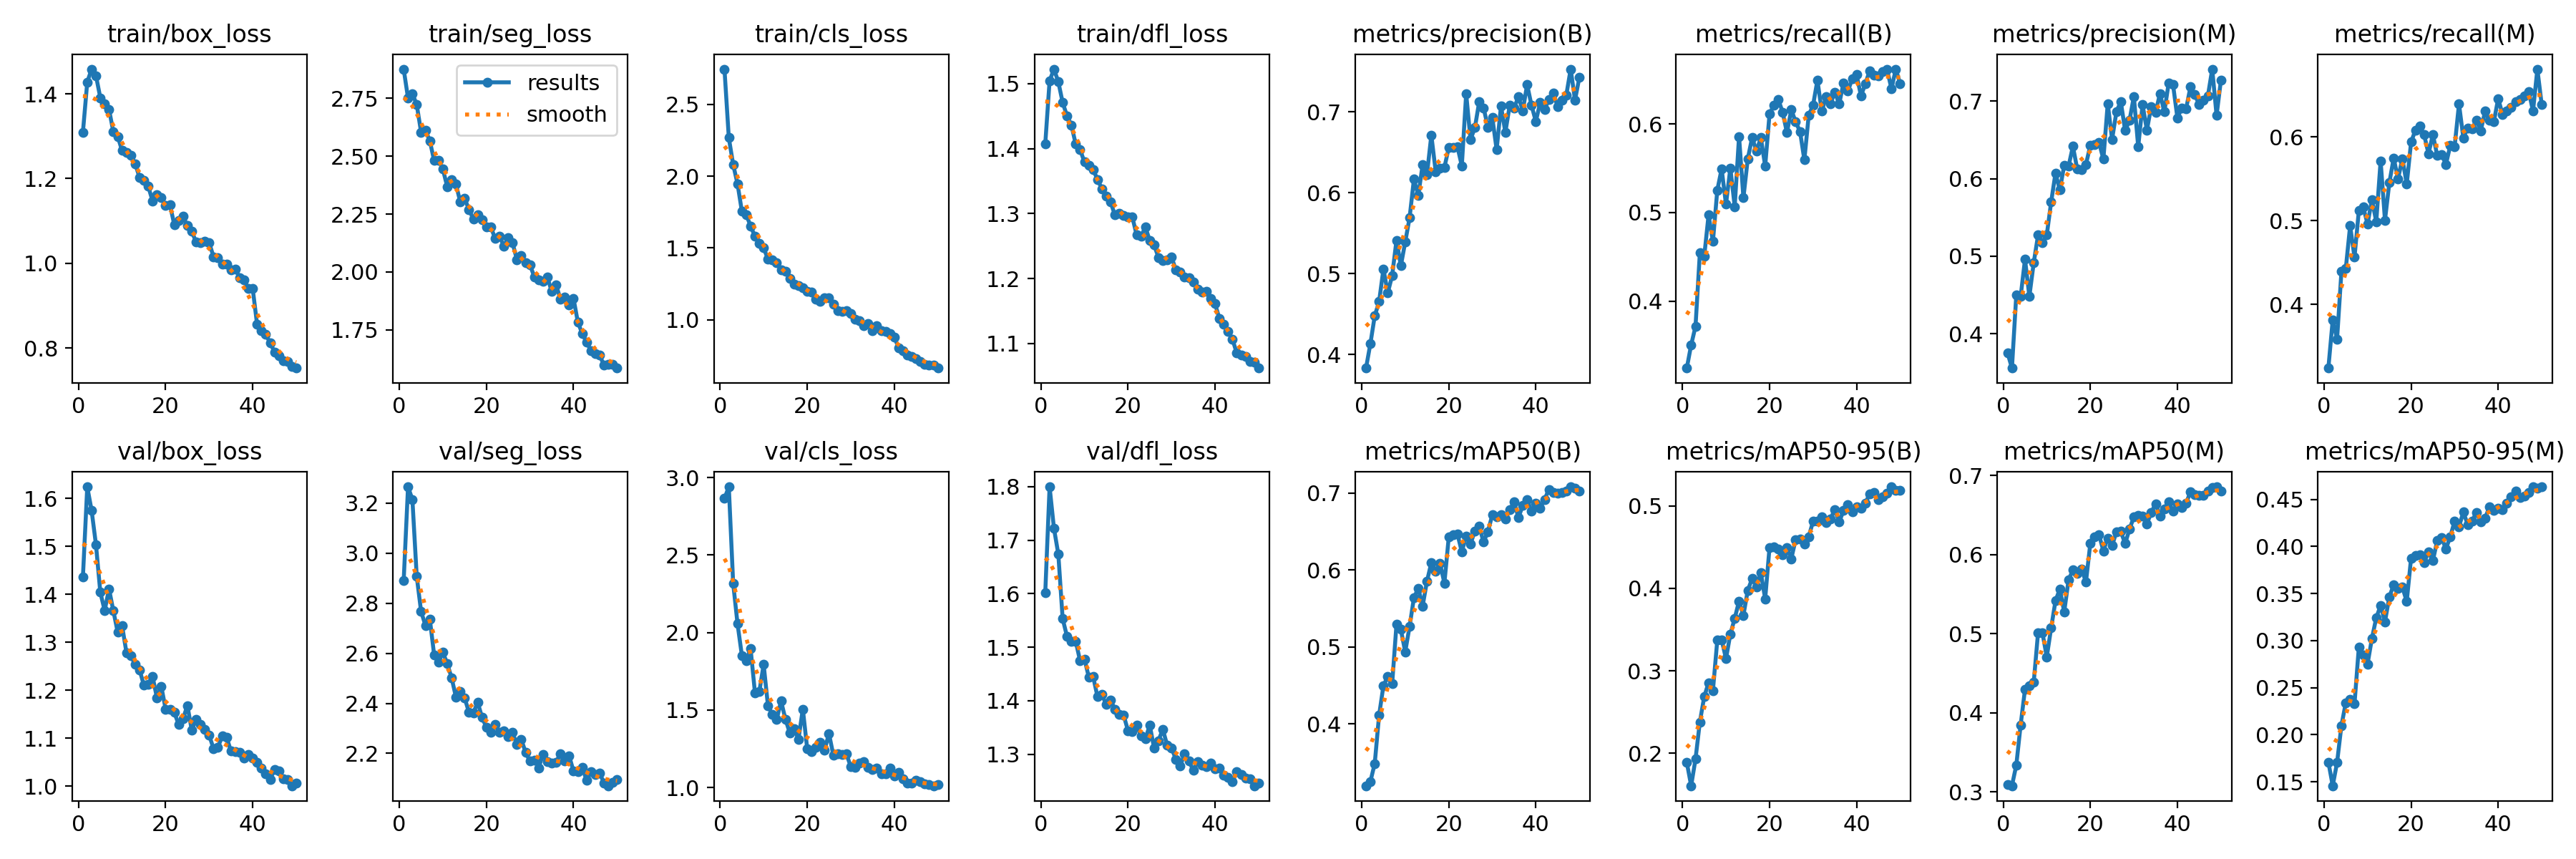

Data behind this chart, as committed beside it:
epoch, train/box_loss, train/seg_loss, train/cls_loss, train/dfl_loss, metrics/precision(B), metrics/recall(B), metrics/mAP50(B), metrics/mAP50-95(B), metrics/precision(M), metrics/recall(M), metrics/mAP50(M), metrics/mAP50-95(M), val/box_loss, val/seg_loss, val/cls_loss, val/dfl_loss, lr/pg0, lr/pg1, lr/pg2
1, 1.309, 2.876, 2.746, 1.407, 0.3831, 0.3245, 0.3196, 0.189, 0.375, 0.3238, 0.3094, 0.171, 1.435, 2.89, 2.864, 1.601, 0.0004735, 0.0004735, 0.0004735
2, 1.428, 2.751, 2.267, 1.504, 0.4132, 0.3507, 0.325, 0.1608, 0.3557, 0.3812, 0.3077, 0.1458, 1.624, 3.265, 2.94, 1.8, 0.0009311, 0.0009311, 0.0009311
3, 1.458, 2.771, 2.081, 1.522, 0.4476, 0.3716, 0.3483, 0.1932, 0.4503, 0.3585, 0.3338, 0.1705, 1.575, 3.214, 2.317, 1.722, 0.00137, 0.00137, 0.00137
4, 1.443, 2.723, 1.946, 1.503, 0.4653, 0.4548, 0.4111, 0.2381, 0.448, 0.439, 0.3847, 0.2097, 1.504, 2.906, 2.056, 1.674, 0.001344, 0.001344, 0.001344
5, 1.391, 2.604, 1.755, 1.471, 0.5056, 0.4506, 0.4496, 0.2687, 0.4961, 0.4426, 0.4297, 0.234, 1.404, 2.767, 1.852, 1.553, 0.001316, 0.001316, 0.001316
6, 1.376, 2.613, 1.732, 1.45, 0.4763, 0.4972, 0.4615, 0.2858, 0.4482, 0.4938, 0.4339, 0.2376, 1.366, 2.711, 1.817, 1.52, 0.001288, 0.001288, 0.001288
7, 1.363, 2.567, 1.653, 1.436, 0.4974, 0.4673, 0.4518, 0.2763, 0.4914, 0.456, 0.4384, 0.2327, 1.411, 2.737, 1.896, 1.511, 0.001259, 0.001259, 0.001259
8, 1.31, 2.481, 1.581, 1.407, 0.5413, 0.5252, 0.5295, 0.3371, 0.5273, 0.5119, 0.5015, 0.293, 1.365, 2.593, 1.612, 1.511, 0.001231, 0.001231, 0.001231
9, 1.299, 2.483, 1.533, 1.399, 0.5097, 0.5492, 0.5226, 0.3377, 0.5173, 0.5161, 0.5013, 0.2845, 1.321, 2.563, 1.617, 1.475, 0.001203, 0.001203, 0.001203
10, 1.266, 2.444, 1.501, 1.379, 0.539, 0.5093, 0.4934, 0.3147, 0.5274, 0.4958, 0.4707, 0.2751, 1.335, 2.604, 1.793, 1.478, 0.001174, 0.001174, 0.001174
11, 1.261, 2.369, 1.421, 1.374, 0.5689, 0.5501, 0.5264, 0.3445, 0.5697, 0.525, 0.5072, 0.3023, 1.279, 2.559, 1.525, 1.444, 0.001146, 0.001146, 0.001146
12, 1.255, 2.4, 1.418, 1.368, 0.6166, 0.5067, 0.5636, 0.3636, 0.6071, 0.4986, 0.5416, 0.3242, 1.272, 2.502, 1.47, 1.445, 0.001118, 0.001118, 0.001118
13, 1.235, 2.379, 1.396, 1.352, 0.5967, 0.5858, 0.5763, 0.3846, 0.5854, 0.5713, 0.5566, 0.3373, 1.254, 2.425, 1.438, 1.407, 0.001089, 0.001089, 0.001089
14, 1.203, 2.302, 1.347, 1.338, 0.6347, 0.5166, 0.5531, 0.3674, 0.6173, 0.5002, 0.5275, 0.32, 1.243, 2.446, 1.558, 1.412, 0.001061, 0.001061, 0.001061
15, 1.196, 2.317, 1.339, 1.326, 0.6228, 0.5604, 0.5853, 0.3975, 0.6159, 0.545, 0.5678, 0.3465, 1.211, 2.421, 1.44, 1.393, 0.001033, 0.001033, 0.001033
16, 1.182, 2.27, 1.289, 1.318, 0.6713, 0.5845, 0.6094, 0.4118, 0.6418, 0.5745, 0.5808, 0.3592, 1.213, 2.364, 1.352, 1.402, 0.001005, 0.001005, 0.001005
17, 1.147, 2.228, 1.248, 1.298, 0.6262, 0.5694, 0.5985, 0.4019, 0.6124, 0.5498, 0.576, 0.3552, 1.229, 2.363, 1.377, 1.383, 0.0009763, 0.0009763, 0.0009763
18, 1.162, 2.249, 1.24, 1.3, 0.6304, 0.5844, 0.6083, 0.4189, 0.6118, 0.5739, 0.5816, 0.3567, 1.184, 2.404, 1.312, 1.374, 0.000948, 0.000948, 0.000948
19, 1.155, 2.225, 1.22, 1.298, 0.6313, 0.5525, 0.5827, 0.3873, 0.6185, 0.5436, 0.5655, 0.3417, 1.208, 2.344, 1.506, 1.373, 0.0009197, 0.0009197, 0.0009197
20, 1.136, 2.196, 1.198, 1.294, 0.6558, 0.6111, 0.6425, 0.4496, 0.6429, 0.5938, 0.6142, 0.3877, 1.161, 2.304, 1.251, 1.344, 0.0008914, 0.0008914, 0.0008914
21, 1.138, 2.195, 1.195, 1.295, 0.6561, 0.6211, 0.6454, 0.4501, 0.6435, 0.608, 0.6222, 0.3901, 1.161, 2.284, 1.232, 1.342, 0.0008631, 0.0008631, 0.0008631
22, 1.091, 2.145, 1.141, 1.267, 0.6568, 0.6277, 0.6465, 0.4477, 0.6468, 0.6129, 0.6251, 0.3908, 1.153, 2.315, 1.258, 1.354, 0.0008348, 0.0008348, 0.0008348
23, 1.102, 2.155, 1.129, 1.265, 0.6333, 0.6133, 0.6235, 0.4406, 0.6252, 0.6023, 0.6049, 0.3831, 1.129, 2.284, 1.29, 1.334, 0.0008065, 0.0008065, 0.0008065
24, 1.111, 2.112, 1.151, 1.279, 0.7226, 0.5901, 0.6441, 0.449, 0.6971, 0.5797, 0.6212, 0.3944, 1.141, 2.291, 1.242, 1.328, 0.0007782, 0.0007782, 0.0007782
25, 1.089, 2.147, 1.153, 1.258, 0.6659, 0.6161, 0.6339, 0.4359, 0.6508, 0.6028, 0.6114, 0.3849, 1.168, 2.267, 1.347, 1.354, 0.0007499, 0.0007499, 0.0007499
26, 1.076, 2.126, 1.108, 1.252, 0.6804, 0.6021, 0.6506, 0.4592, 0.6865, 0.5775, 0.6291, 0.4062, 1.117, 2.283, 1.21, 1.311, 0.0007216, 0.0007216, 0.0007216
27, 1.05, 2.054, 1.062, 1.233, 0.7128, 0.5915, 0.6564, 0.4596, 0.6995, 0.5789, 0.6294, 0.4092, 1.139, 2.236, 1.217, 1.325, 0.0006934, 0.0006934, 0.0006934
28, 1.048, 2.072, 1.06, 1.228, 0.7051, 0.5593, 0.6361, 0.4536, 0.6621, 0.567, 0.6142, 0.3975, 1.129, 2.256, 1.211, 1.346, 0.0006651, 0.0006651, 0.0006651
29, 1.052, 2.041, 1.062, 1.228, 0.681, 0.6097, 0.6499, 0.4627, 0.6751, 0.5897, 0.6323, 0.4104, 1.118, 2.204, 1.217, 1.317, 0.0006368, 0.0006368, 0.0006368
30, 1.049, 2.031, 1.044, 1.234, 0.6932, 0.6211, 0.6714, 0.4812, 0.7061, 0.5884, 0.6476, 0.4271, 1.107, 2.169, 1.135, 1.312, 0.0006085, 0.0006085, 0.0006085
31, 1.016, 1.979, 1.005, 1.213, 0.6533, 0.6493, 0.6691, 0.4814, 0.6411, 0.6393, 0.6493, 0.4211, 1.078, 2.174, 1.128, 1.29, 0.0005802, 0.0005802, 0.0005802
32, 1.013, 1.965, 0.9918, 1.21, 0.7074, 0.6142, 0.6721, 0.4864, 0.6955, 0.5987, 0.6486, 0.4365, 1.081, 2.143, 1.157, 1.278, 0.0005519, 0.0005519, 0.0005519
33, 0.9988, 1.959, 0.9567, 1.202, 0.6747, 0.6307, 0.6659, 0.4795, 0.6627, 0.6107, 0.6391, 0.4234, 1.105, 2.196, 1.166, 1.301, 0.0005236, 0.0005236, 0.0005236
34, 0.9975, 1.979, 0.9753, 1.202, 0.7082, 0.6226, 0.678, 0.4843, 0.6934, 0.6097, 0.6535, 0.4267, 1.102, 2.167, 1.128, 1.287, 0.0004953, 0.0004953, 0.0004953
35, 0.9856, 1.915, 0.9241, 1.194, 0.7046, 0.6359, 0.6883, 0.4954, 0.6858, 0.6196, 0.6644, 0.4364, 1.073, 2.161, 1.118, 1.27, 0.000467, 0.000467, 0.000467
36, 0.987, 1.944, 0.9557, 1.184, 0.7188, 0.6223, 0.6682, 0.4805, 0.7098, 0.6072, 0.649, 0.426, 1.072, 2.165, 1.124, 1.285, 0.0004387, 0.0004387, 0.0004387
37, 0.9665, 1.884, 0.9215, 1.179, 0.7014, 0.6464, 0.6834, 0.4942, 0.6862, 0.6307, 0.6582, 0.43, 1.071, 2.199, 1.087, 1.28, 0.0004104, 0.0004104, 0.0004104
38, 0.9615, 1.89, 0.9183, 1.18, 0.7339, 0.637, 0.6909, 0.5016, 0.7235, 0.6198, 0.6665, 0.4423, 1.059, 2.17, 1.087, 1.276, 0.0003821, 0.0003821, 0.0003821
39, 0.9403, 1.859, 0.904, 1.169, 0.7082, 0.651, 0.6765, 0.4924, 0.7213, 0.6177, 0.6552, 0.4387, 1.066, 2.19, 1.126, 1.283, 0.0003538, 0.0003538, 0.0003538
40, 0.9404, 1.886, 0.8803, 1.161, 0.6883, 0.6554, 0.6862, 0.4988, 0.6785, 0.6457, 0.6638, 0.441, 1.059, 2.129, 1.073, 1.273, 0.0003255, 0.0003255, 0.0003255
41, 0.8566, 1.783, 0.8035, 1.139, 0.7115, 0.6316, 0.6803, 0.4971, 0.6909, 0.6268, 0.6593, 0.4389, 1.05, 2.127, 1.097, 1.274, 0.0002972, 0.0002972, 0.0002972
42, 0.8407, 1.735, 0.7823, 1.13, 0.7031, 0.6452, 0.6913, 0.5032, 0.6903, 0.6306, 0.6651, 0.4457, 1.038, 2.143, 1.054, 1.261, 0.0002689, 0.0002689, 0.0002689
43, 0.832, 1.697, 0.7557, 1.119, 0.7153, 0.66, 0.7047, 0.5144, 0.7185, 0.6349, 0.6795, 0.4529, 1.026, 2.094, 1.027, 1.257, 0.0002406, 0.0002406, 0.0002406
44, 0.8127, 1.661, 0.7419, 1.106, 0.7237, 0.6552, 0.7009, 0.5163, 0.7083, 0.6419, 0.6759, 0.4589, 1.014, 2.127, 1.028, 1.249, 0.0002124, 0.0002124, 0.0002124
45, 0.7913, 1.646, 0.7268, 1.085, 0.7066, 0.6544, 0.7, 0.5072, 0.6955, 0.6441, 0.6747, 0.4518, 1.035, 2.117, 1.047, 1.267, 0.0001841, 0.0001841, 0.0001841
46, 0.7825, 1.641, 0.7076, 1.082, 0.7144, 0.6592, 0.7003, 0.5108, 0.7016, 0.6486, 0.6754, 0.4532, 1.032, 2.121, 1.035, 1.262, 0.0001558, 0.0001558, 0.0001558
47, 0.7703, 1.597, 0.6898, 1.08, 0.7209, 0.6613, 0.7021, 0.5151, 0.7067, 0.6542, 0.6809, 0.4576, 1.016, 2.083, 1.022, 1.255, 0.0001275, 0.0001275, 0.0001275
48, 0.7683, 1.6, 0.6864, 1.072, 0.753, 0.6396, 0.708, 0.5231, 0.7414, 0.6308, 0.685, 0.4633, 1.014, 2.071, 1.017, 1.254, 9.9173e-05, 9.9173e-05, 9.9173e-05
49, 0.7563, 1.6, 0.6846, 1.071, 0.7147, 0.6618, 0.7059, 0.519, 0.6817, 0.6808, 0.6859, 0.4622, 1.001, 2.084, 1.011, 1.241, 7.0878e-05, 7.0878e-05, 7.0878e-05
50, 0.7531, 1.585, 0.6631, 1.062, 0.7427, 0.6454, 0.7024, 0.5186, 0.7272, 0.6383, 0.6806, 0.4634, 1.006, 2.095, 1.016, 1.246, 4.2584e-05, 4.2584e-05, 4.2584e-05
